Run: headless pygame with SDL's dummy video driver; simulated clock (each Clock.tick advances the game by its frame time, no real sleeping); random seed 0; keys injected as events and as key.get_pressed() state; no mouse input.
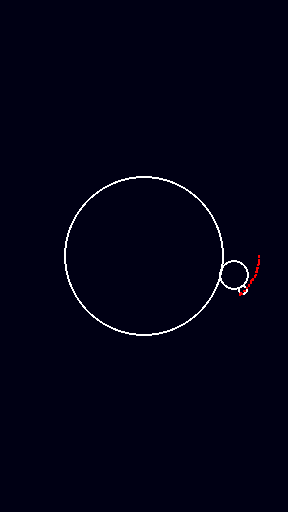
Frame 1 of 4 · flips 1–60 · no input
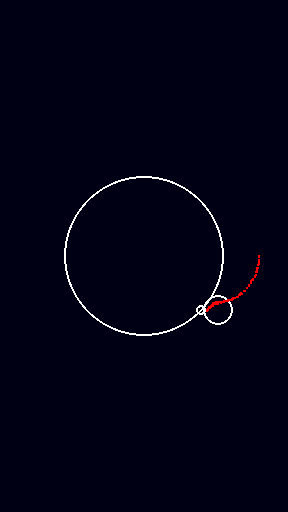
Frame 2 of 4 · flips 61–180 · tapped SPACE, RETURN · held RIGHT (→), D
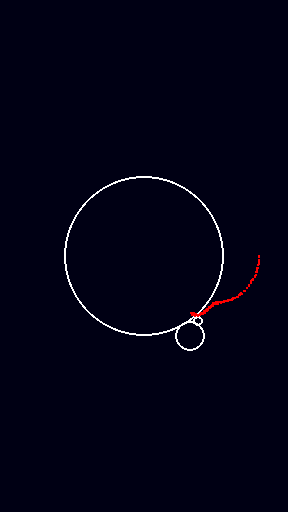
Frame 3 of 4 · flips 181–300 · held DOWN (↓), S
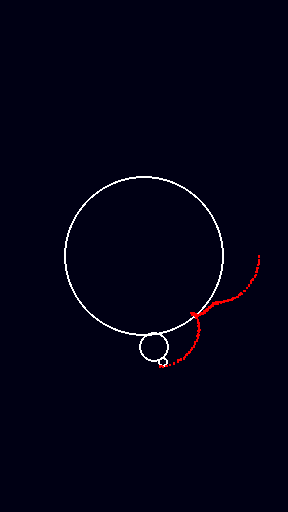
Frame 4 of 4 · flips 301–420 · held LEFT (←), A, UP (↑), W

The pygame program that drew these frames:

import math

import pygame

pygame.init()

SCREEN = WIDTH, HEIGHT = 288, 512

info = pygame.display.Info()

width = info.current_w

height = info.current_h

if width >= height:

	win = pygame.display.set_mode(SCREEN, pygame.NOFRAME)
else:

	win = pygame.display.set_mode(SCREEN, pygame.NOFRAME | pygame.SCALED | pygame.FULLSCREEN)

clock = pygame.time.Clock()

FPS = 60

# COLORS **********************************************************************

WHITE = (255, 255, 255)

BLUE = (30, 144,255)

RED = (255, 0, 0)

GREEN = (0, 255, 0)

BLACK = (0, 0, 20)

COLOR = WHITE

# FUNCTIONS *******************************************************************

def rotate(CENTER, radius, angle, r):

	x = round(CENTER[0] + radius * math.cos(angle * math.pi / 180))

	y = round(CENTER[1] + radius * math.sin(angle * math.pi / 180))

	rect = pygame.draw.circle(win, COLOR, (x,y), r, 2)

	return rect

# GAME ************************************************************************

CENTER = WIDTH//2, HEIGHT//2

angle1 = angle2 = angle3 = 0

radius = 92

pos = []

running = True

while running:

	win.fill(BLACK)

	

	for event in pygame.event.get():

		if event.type == pygame.QUIT:

			running = False

		if event.type == pygame.KEYDOWN:

			if event.key == pygame.K_ESCAPE or event.key == pygame.K_q:

				running = False		

	

	rect = rotate(CENTER, radius, round(angle1), 15)

	rect2 = rotate(rect.center, 17, angle2, 5)

	rect3 = rotate(rect2.center, 6, angle3, 1)

	angle1 += 0.2

	angle2 += 1

	angle3 += 2

	pos.append(rect3.center)

	

	pygame.draw.circle(win, WHITE, CENTER, 80, 2)

	for c in pos:

		pygame.draw.circle(win, RED, c, 1)

				

	clock.tick(FPS)

	pygame.display.update()

pygame.quit()
